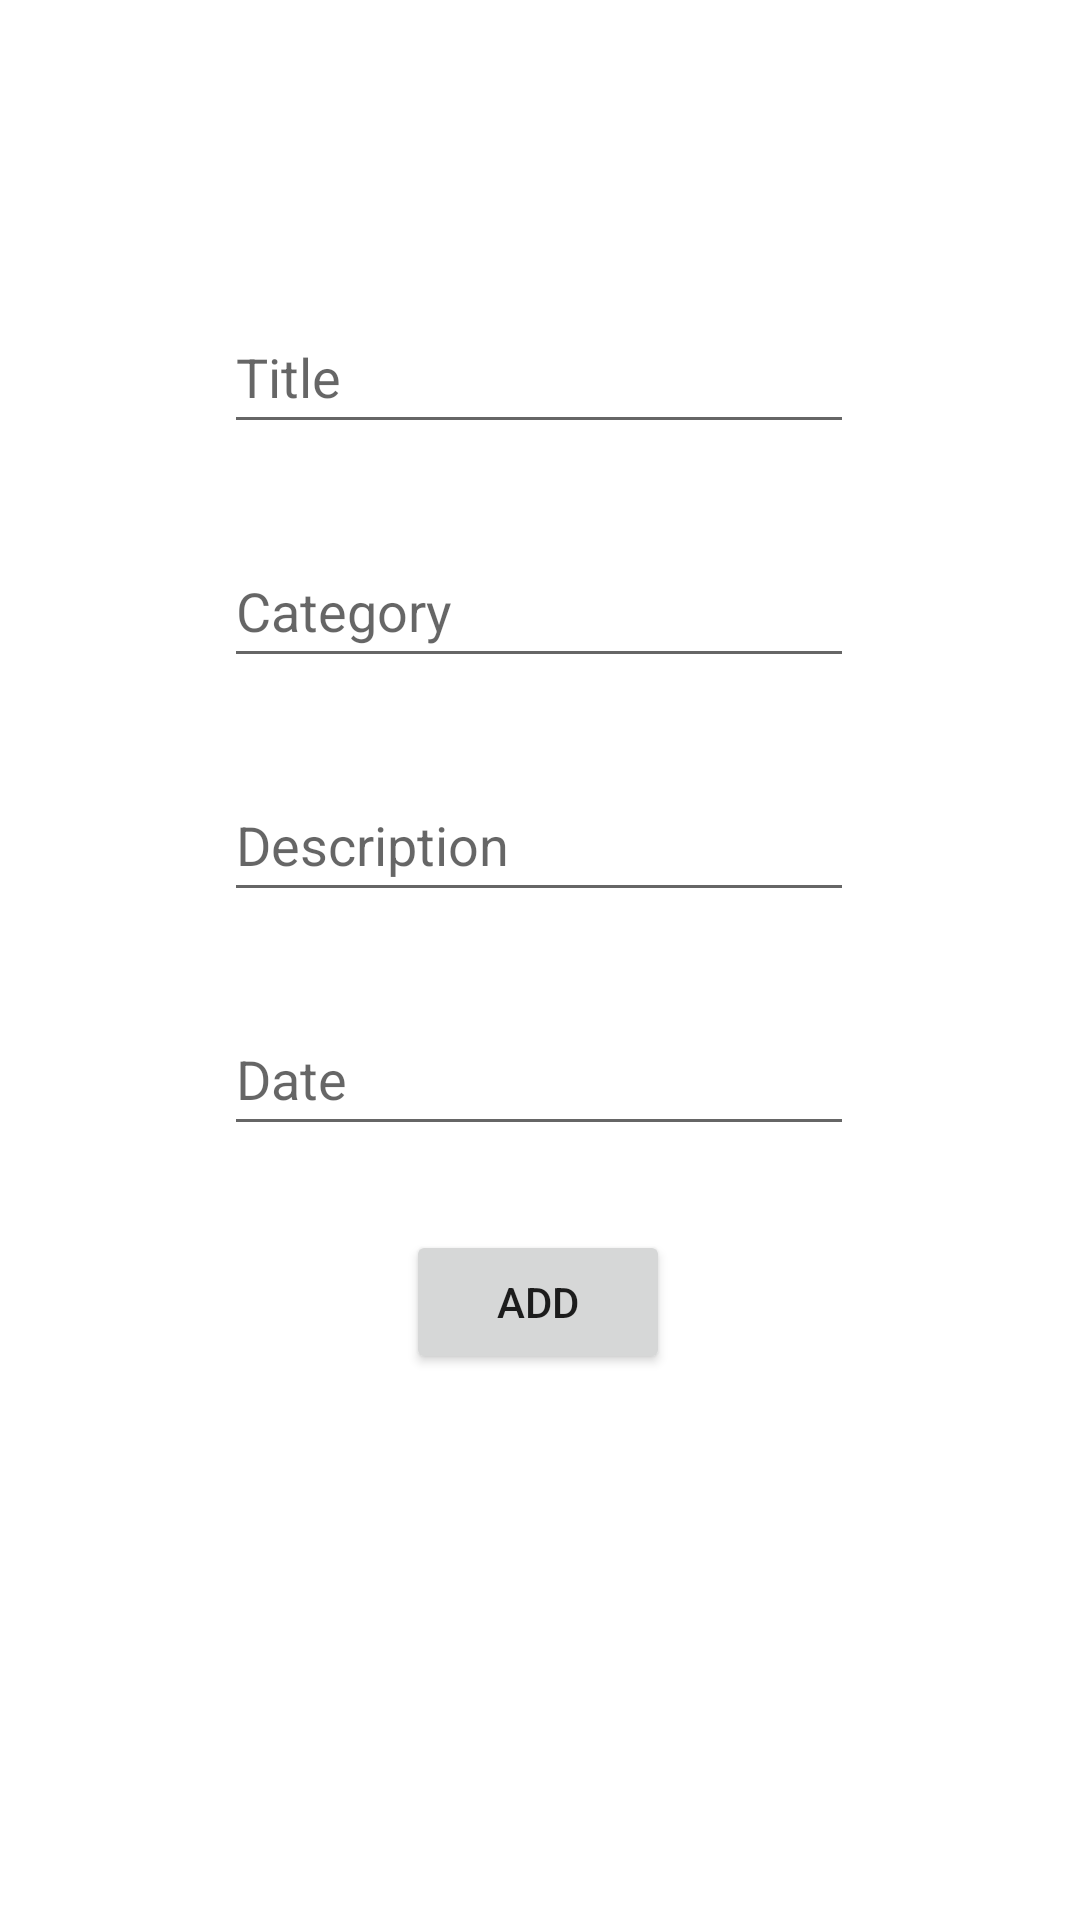

Produce the Android XML layout that renders to this screen, including the resource entries it uses.
<!-- AndroidManifest.xml: application theme Theme.FinalAssignment2 -->
<!-- res/layout/fragment_add.xml -->
<?xml version="1.0" encoding="utf-8"?>
<layout xmlns:android="http://schemas.android.com/apk/res/android"
    xmlns:app="http://schemas.android.com/apk/res-auto"
    xmlns:tools="http://schemas.android.com/tools">

    <data>

    </data>

    <androidx.constraintlayout.widget.ConstraintLayout
        android:layout_width="match_parent"
        android:layout_height="match_parent"
        tools:context=".ui.add.AddFragment">

        <EditText
            android:id="@+id/add_title"
            android:layout_width="wrap_content"
            android:layout_height="wrap_content"
            android:layout_marginTop="100dp"
            android:ems="10"
            android:hint="Title"
            android:inputType="text"
            android:minHeight="48dp"
            app:layout_constraintEnd_toEndOf="parent"
            app:layout_constraintHorizontal_bias="0.497"
            app:layout_constraintStart_toStartOf="parent"
            app:layout_constraintTop_toTopOf="parent" />

        <EditText
            android:id="@+id/add_category"
            android:layout_width="wrap_content"
            android:layout_height="wrap_content"
            android:layout_marginTop="30dp"
            android:ems="10"
            android:hint="Category"
            android:inputType="text"
            android:minHeight="48dp"
            app:layout_constraintEnd_toEndOf="parent"
            app:layout_constraintHorizontal_bias="0.497"
            app:layout_constraintStart_toStartOf="parent"
            app:layout_constraintTop_toBottomOf="@+id/add_title" />

        <EditText
            android:id="@+id/add_description"
            android:layout_width="wrap_content"
            android:layout_height="wrap_content"
            android:layout_marginTop="30dp"
            android:ems="10"
            android:hint="Description"
            android:inputType="text"
            android:minHeight="48dp"
            app:layout_constraintEnd_toEndOf="parent"
            app:layout_constraintHorizontal_bias="0.497"
            app:layout_constraintStart_toStartOf="parent"
            app:layout_constraintTop_toBottomOf="@+id/add_category" />

        <EditText
            android:id="@+id/add_date"
            android:layout_width="wrap_content"
            android:layout_height="wrap_content"
            android:layout_marginTop="30dp"
            android:ems="10"
            android:hint="Date"
            android:inputType="date"
            android:minHeight="48dp"
            app:layout_constraintEnd_toEndOf="parent"
            app:layout_constraintHorizontal_bias="0.497"
            app:layout_constraintStart_toStartOf="parent"
            app:layout_constraintTop_toBottomOf="@+id/add_description" />

        <Button
            android:id="@+id/add_button"
            android:layout_width="wrap_content"
            android:layout_height="wrap_content"
            android:layout_marginTop="28dp"
            android:text="ADD"
            app:layout_constraintEnd_toEndOf="parent"
            app:layout_constraintHorizontal_bias="0.498"
            app:layout_constraintStart_toStartOf="parent"
            app:layout_constraintTop_toBottomOf="@+id/add_date" />




    </androidx.constraintlayout.widget.ConstraintLayout>
</layout>
<!-- resources referenced by this layout -->
<resources>
  <style name="Theme.FinalAssignment2" parent="Theme.MaterialComponents.DayNight.DarkActionBar">
          
          <item name="colorPrimary">@color/purple_500</item>
          <item name="colorPrimaryVariant">@color/purple_700</item>
          <item name="colorOnPrimary">@color/white</item>
          
          <item name="colorSecondary">@color/teal_200</item>
          <item name="colorSecondaryVariant">@color/teal_700</item>
          <item name="colorOnSecondary">@color/black</item>
          
          <item name="android:statusBarColor" tools:targetApi="l">?attr/colorPrimaryVariant</item>
          
      </style>
  <!-- not gathered from this repository: default colours our renderer supplied (Android Studio template values) -->
  <color name="purple_500">#FF6200EE</color>
  <color name="purple_700">#FF3700B3</color>
  <color name="teal_200">#FF03DAC5</color>
  <color name="teal_700">#FF018786</color>
  <color name="black">#FF000000</color>
  <color name="white">#FFFFFFFF</color>
</resources>
